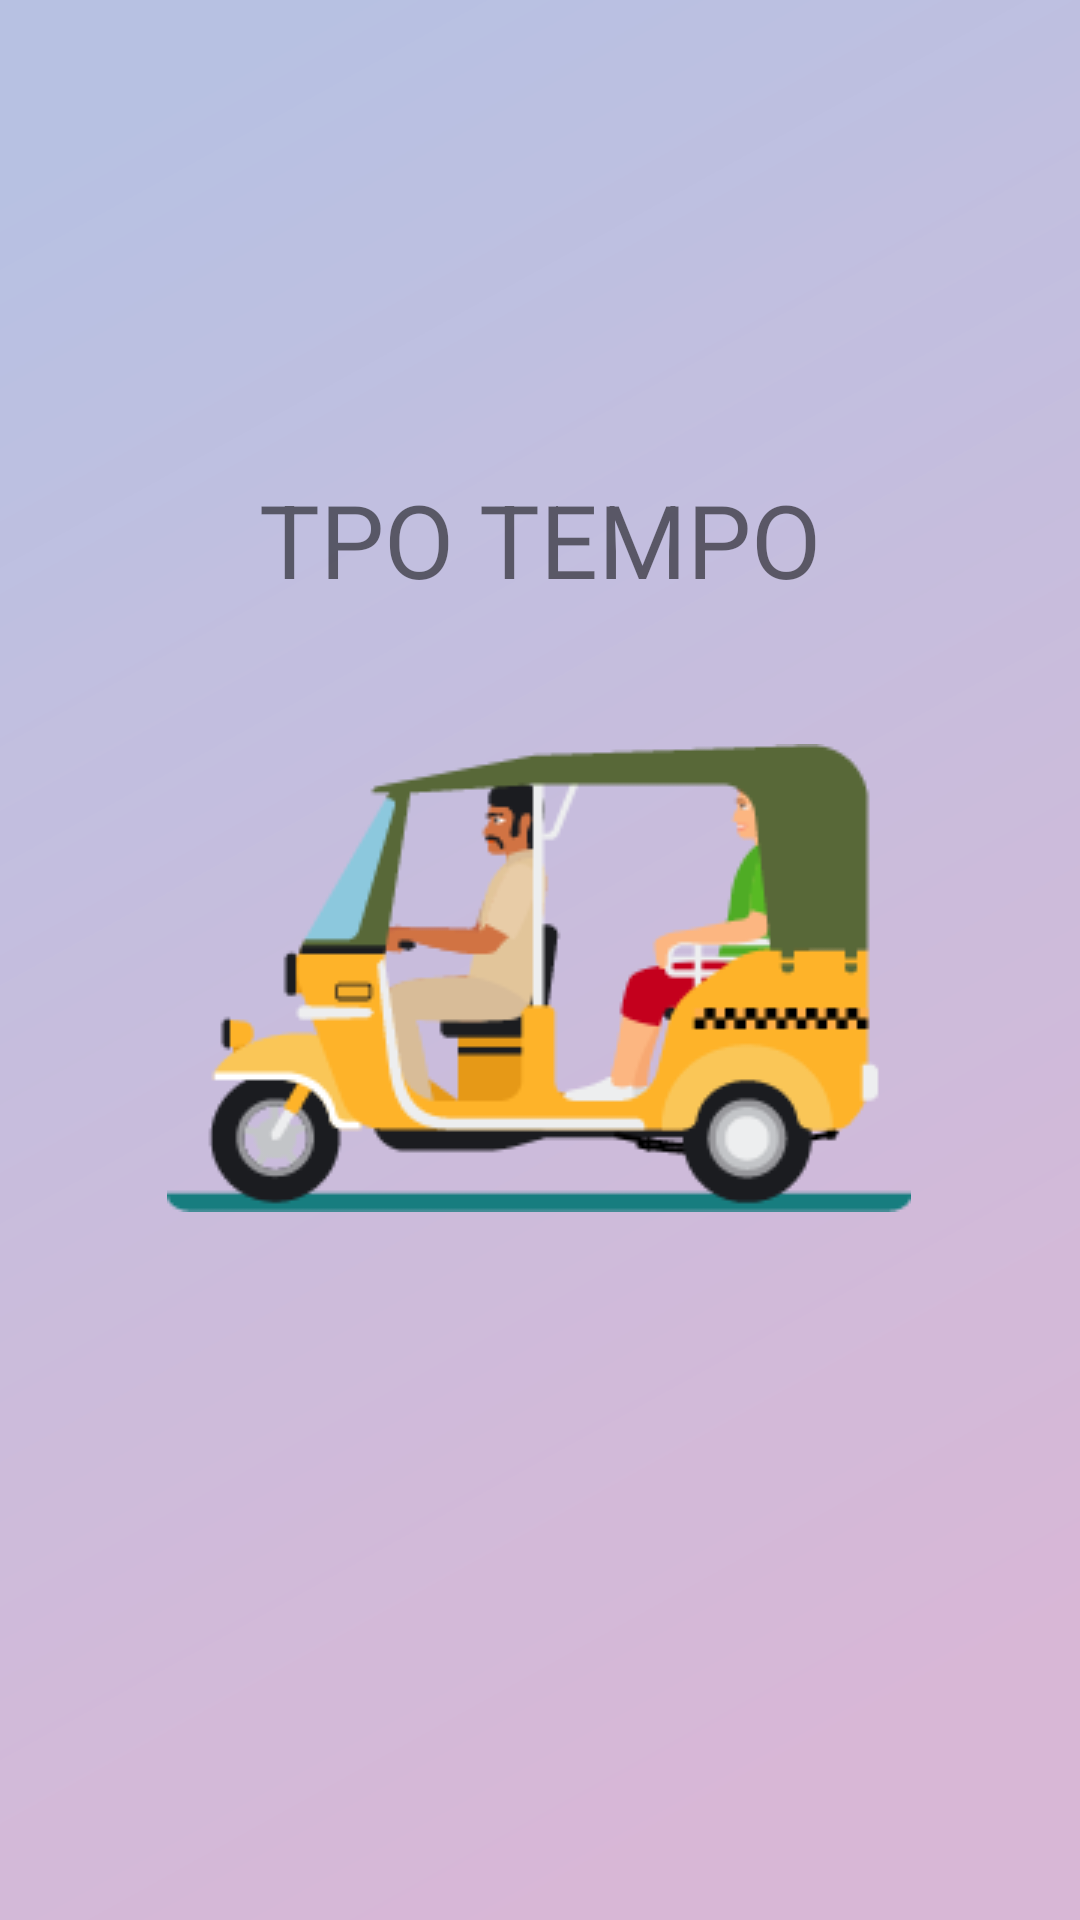

The Android layout XML behind this screen, and the referenced resources:
<!-- AndroidManifest.xml: application theme Theme.TPO_TEMPO -->
<!-- res/layout/activity_main.xml -->
<?xml version="1.0" encoding="utf-8"?>
<androidx.constraintlayout.widget.ConstraintLayout xmlns:android="http://schemas.android.com/apk/res/android"
    xmlns:app="http://schemas.android.com/apk/res-auto"
    xmlns:tools="http://schemas.android.com/tools"
    android:layout_width="match_parent"
    android:layout_height="match_parent"
    android:background="@drawable/bg"
    tools:context=".MainActivity">


    <TextView
        android:id="@+id/text_main"
        android:layout_width="wrap_content"
        android:layout_height="wrap_content"

        android:text="TPO TEMPO"
        android:textAlignment="center"
        android:textSize="34sp"
        app:layout_constraintBottom_toTopOf="@+id/image_main"
        app:layout_constraintEnd_toEndOf="parent"
        app:layout_constraintStart_toStartOf="parent"
        app:layout_constraintTop_toTopOf="parent"
        app:layout_constraintVertical_bias="0.774" />

    <ImageView
        android:id="@+id/image_main"
        android:layout_width="wrap_content"
        android:layout_height="wrap_content"
        android:layout_marginBottom="236dp"
        app:layout_constraintBottom_toBottomOf="parent"
        app:layout_constraintEnd_toEndOf="parent"
        app:layout_constraintHorizontal_bias="0.496"
        app:layout_constraintStart_toStartOf="parent"
        app:srcCompat="@drawable/auto" />

</androidx.constraintlayout.widget.ConstraintLayout>
<!-- resources referenced by this layout -->
<resources>
  <!-- drawable auto: png bitmap (drawable, 13823 bytes) -->
  <!-- drawable bg: png bitmap (drawable, 45556 bytes) -->
  <style name="Theme.TPO_TEMPO" parent="Theme.MaterialComponents.DayNight.NoActionBar">
          
          <item name="colorPrimary">@color/purple_500</item>
          <item name="colorPrimaryVariant">@color/purple_700</item>
          <item name="colorOnPrimary">@color/white</item>
          
          <item name="colorSecondary">@color/teal_200</item>
          <item name="colorSecondaryVariant">@color/teal_700</item>
          <item name="colorOnSecondary">@color/black</item>
          
          <item name="android:statusBarColor" tools:targetApi="l">?attr/colorPrimaryVariant</item>
          
      </style>
  <!-- not gathered from this repository: default colours our renderer supplied (Android Studio template values) -->
  <color name="purple_500">#FF6200EE</color>
  <color name="purple_700">#FF3700B3</color>
  <color name="teal_200">#FF03DAC5</color>
  <color name="teal_700">#FF018786</color>
  <color name="black">#FF000000</color>
  <color name="white">#FFFFFFFF</color>
</resources>
